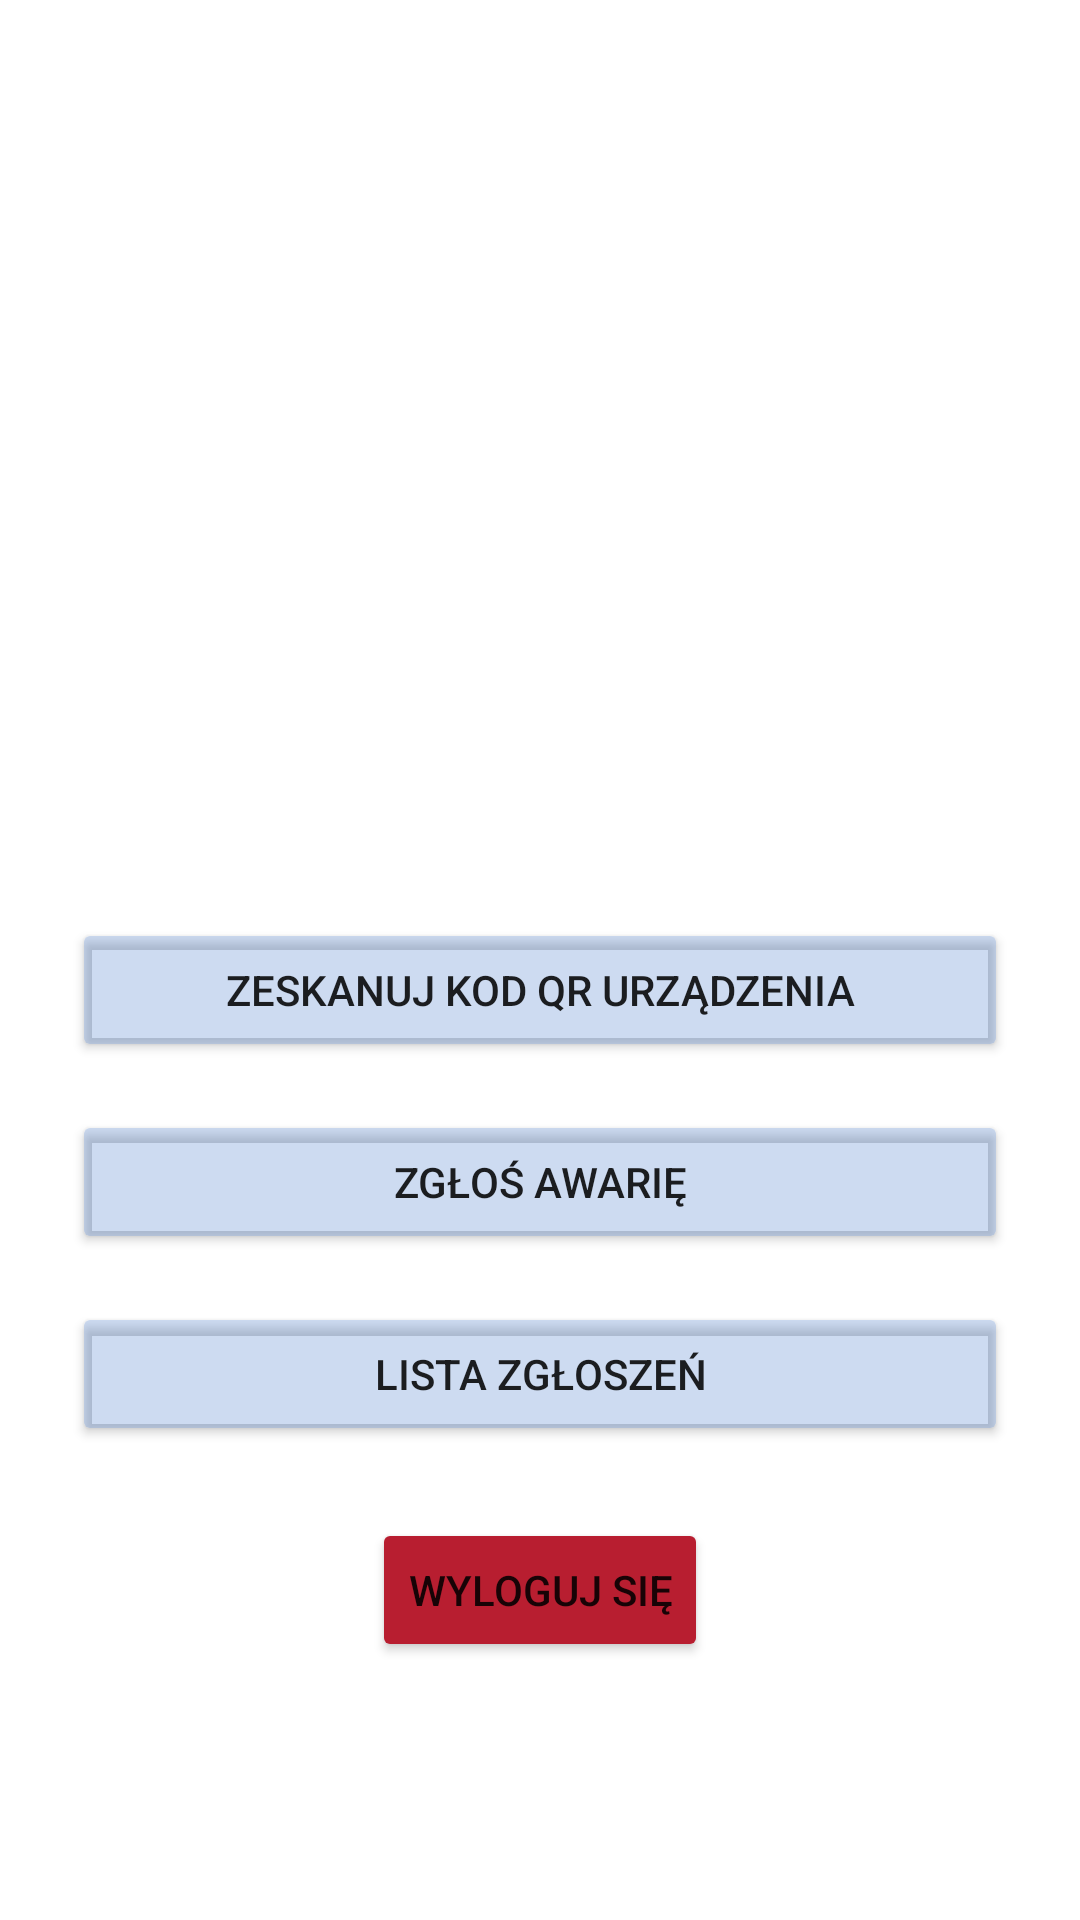

Layout XML and referenced resources for this Android screen:
<!-- AndroidManifest.xml: activity theme Theme.PjaidMobile -->
<!-- res/layout/activity_main.xml -->
<?xml version="1.0" encoding="utf-8"?>
<androidx.constraintlayout.widget.ConstraintLayout xmlns:android="http://schemas.android.com/apk/res/android"
    xmlns:app="http://schemas.android.com/apk/res-auto"
    android:layout_width="match_parent"
    android:layout_height="match_parent">

    
    <ImageView
        android:id="@+id/background_image"
        android:layout_width="0dp"
        android:layout_height="0dp"
        android:scaleType="centerCrop"
        android:src="@drawable/background"
        android:contentDescription="@null"
        app:layout_constraintTop_toTopOf="parent"
        app:layout_constraintBottom_toBottomOf="parent"
        app:layout_constraintStart_toStartOf="parent"
        app:layout_constraintEnd_toEndOf="parent" />

    
    <ImageView
        android:id="@+id/img_logo"
        android:layout_width="315dp"
        android:layout_height="250dp"
        android:src="@drawable/logo"
        android:contentDescription="Logo"
        app:layout_constraintTop_toTopOf="parent"
        android:layout_marginTop="32dp"
        app:layout_constraintStart_toStartOf="parent"
        app:layout_constraintEnd_toEndOf="parent" />

    
    <TextView
        android:id="@+id/tv_logged_user"
        android:layout_width="wrap_content"
        android:layout_height="wrap_content"
        android:text="Zalogowano jako: "
        android:textColor="#FFFFFF"
        android:textSize="16sp"
        android:textStyle="italic"
        android:gravity="center"
        android:layout_marginTop="-44dp"
        app:layout_constraintTop_toBottomOf="@id/img_logo"
        app:layout_constraintStart_toStartOf="parent"
        app:layout_constraintEnd_toEndOf="parent" />

    
    <LinearLayout
        android:id="@+id/buttons_container"
        android:layout_width="0dp"
        android:layout_height="wrap_content"
        android:orientation="vertical"
        android:padding="24dp"
        app:layout_constraintTop_toBottomOf="@id/img_logo"
        app:layout_constraintStart_toStartOf="parent"
        app:layout_constraintEnd_toEndOf="parent">


    <Button
        android:id="@+id/buttonScanQR"
        android:layout_width="match_parent"
        android:layout_height="wrap_content"
        android:backgroundTint="#4D5A88D1"
        android:text="@string/scan_prompt" />

    <Button
        android:id="@+id/buttonReportIssue"
        android:layout_width="match_parent"
        android:layout_height="wrap_content"
        android:layout_marginTop="16dp"
        android:backgroundTint="#4D5A88D1"
        android:text="@string/report_problem" />

    <Button
        android:id="@+id/buttonReportList"
        android:layout_width="match_parent"
        android:layout_height="wrap_content"
        android:layout_marginTop="16dp"
        android:backgroundTint="#4D5A88D1"
        android:text="@string/report_list" />


        <Button
            android:id="@+id/logout_button"
            android:layout_width="wrap_content"
            android:layout_height="wrap_content"
            android:layout_gravity="center_horizontal"
            android:layout_marginTop="24dp"
            android:backgroundTint="#B81E30"
            android:text="@string/logout" />

    </LinearLayout>

</androidx.constraintlayout.widget.ConstraintLayout>
<!-- resources referenced by this layout -->
<resources>
  <string name="logout">Wyloguj się</string>
  <string name="report_list">Lista zgłoszeń</string>
  <string name="report_problem">Zgłoś awarię</string>
  <string name="scan_prompt">Zeskanuj kod QR urządzenia</string>
  <style name="Theme.PjaidMobile" parent="Theme.MaterialComponents.DayNight.DarkActionBar">
          
          <item name="colorPrimary">@color/purple_500</item>
          <item name="colorPrimaryVariant">@color/purple_700</item>
          <item name="colorOnPrimary">@color/white</item>
          <item name="colorSecondary">@color/teal_200</item>
      </style>
  <color name="white">#FFFFFFFF</color>
  <!-- not gathered from this repository: default colours our renderer supplied (Android Studio template values) -->
  <color name="purple_500">#FF6200EE</color>
  <color name="purple_700">#FF3700B3</color>
  <color name="teal_200">#FF03DAC5</color>
</resources>
